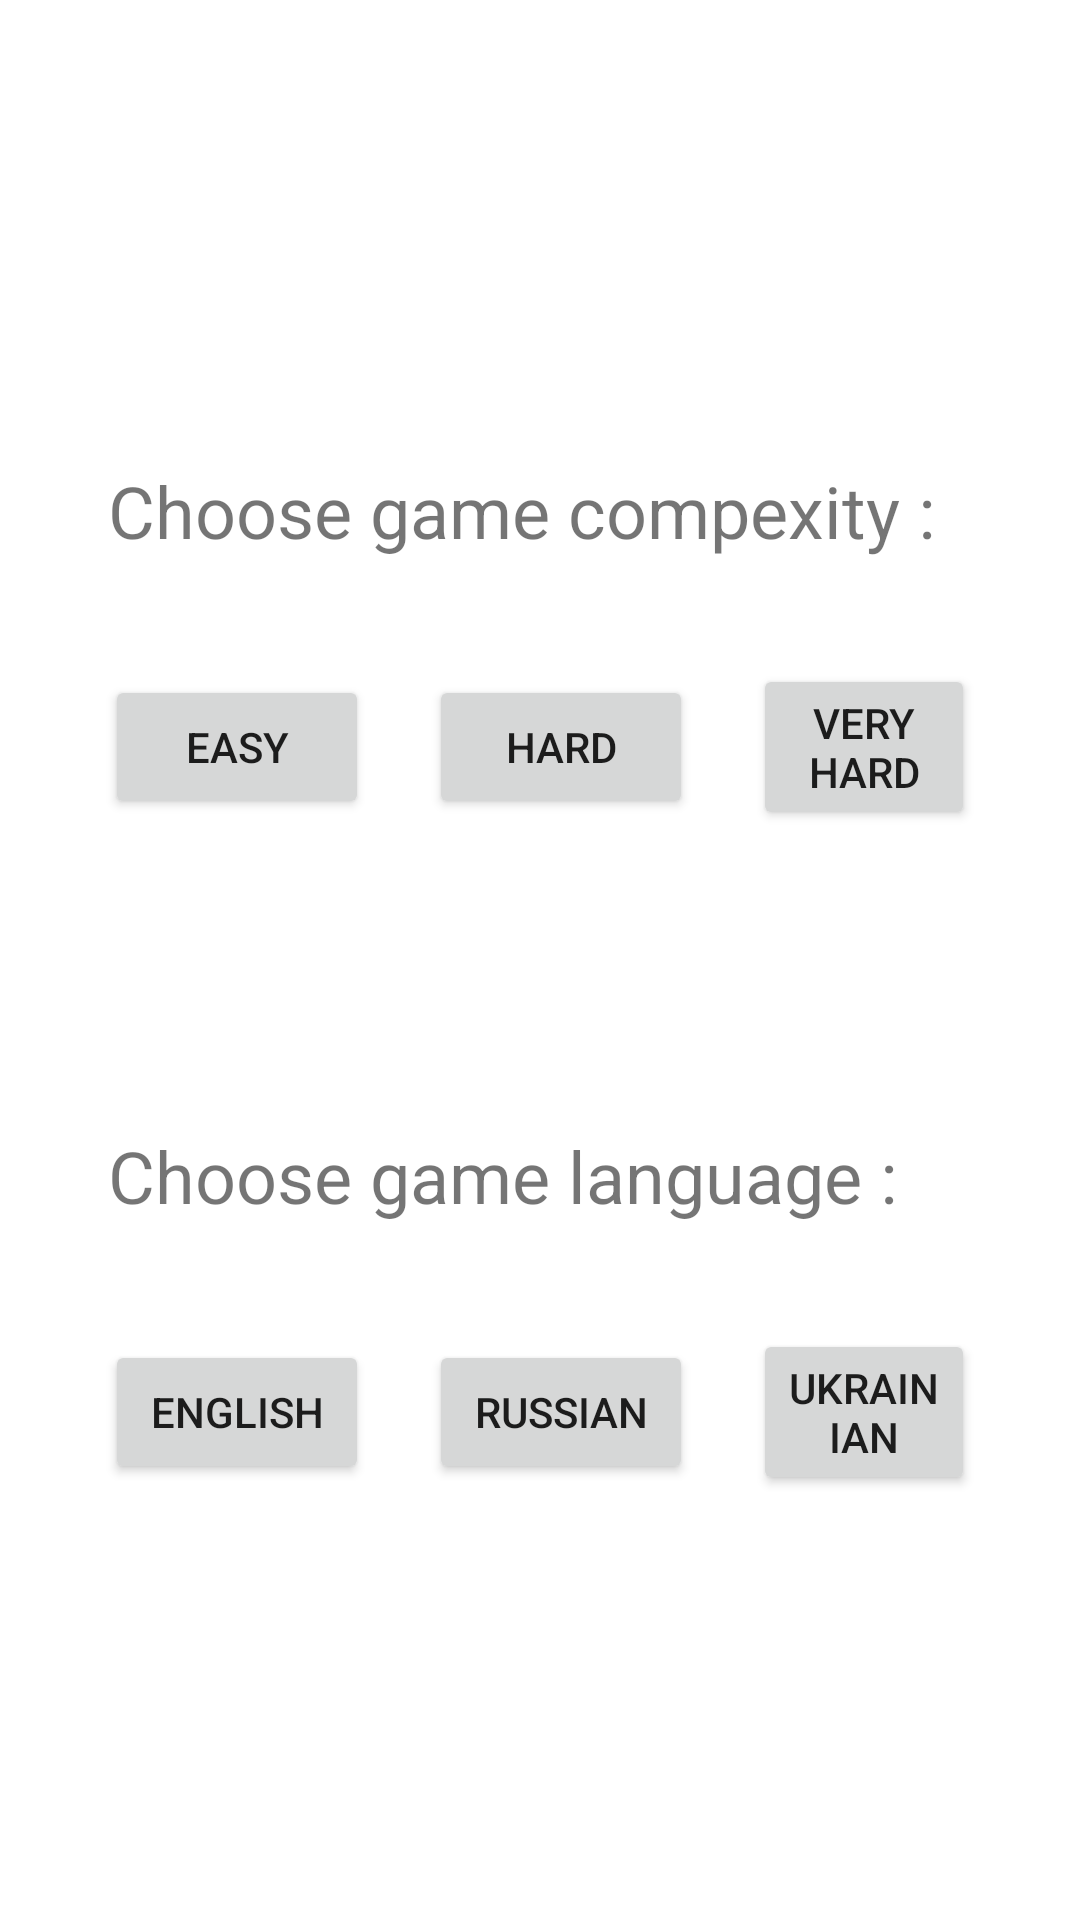

Write the Android layout XML for this screen, with the resource values it uses.
<!-- AndroidManifest.xml: application theme Theme.Control -->
<!-- res/layout/fragment_settings.xml -->
<?xml version="1.0" encoding="utf-8"?>
<ScrollView
    xmlns:android="http://schemas.android.com/apk/res/android"
    xmlns:app="http://schemas.android.com/apk/res-auto"
    xmlns:tools="http://schemas.android.com/tools"

    android:layout_width="match_parent"
    android:layout_height="match_parent">

    <LinearLayout
        android:layout_width="match_parent"
        android:layout_height="match_parent"
        android:orientation="vertical"
        tools:context=".SettingsFragment">


        <ImageView
            android:id="@+id/imageView6"
            android:layout_width="60dp"
            android:layout_height="60dp"
            android:layout_gravity="center_horizontal"
            android:layout_marginTop="30dp"
            android:src="@drawable/baseline_app_settings_alt_24" />

        <TextView
            android:id="@+id/choose_compexity"
            android:layout_width="wrap_content"
            android:layout_height="wrap_content"
            android:layout_marginStart="36dp"
            android:layout_marginTop="64dp"
            android:text="Choose game compexity :"
            android:textSize="24sp"
            app:layout_constraintStart_toStartOf="parent"
            app:layout_constraintTop_toTopOf="parent" />

        <LinearLayout
            android:layout_width="match_parent"
            android:layout_height="match_parent"
            android:layout_gravity="center"
            android:layout_margin="25dp"
            android:gravity="center"
            android:orientation="horizontal">

            <Button
                android:id="@+id/easy_complexity"
                android:layout_width="wrap_content"
                android:layout_height="wrap_content"
                android:layout_margin="10dp"
                android:text="Easy" />

            <Button
                android:id="@+id/hard_compexity"
                android:layout_width="wrap_content"
                android:layout_height="wrap_content"
                android:layout_margin="10dp"
                android:text="Hard" />

            <Button
                android:id="@+id/inceine_complexity"
                android:layout_width="wrap_content"
                android:layout_height="wrap_content"
                android:layout_margin="10dp"
                android:text="very hard" />
        </LinearLayout>

        <TextView
            android:id="@+id/choose_language"
            android:layout_width="wrap_content"
            android:layout_height="wrap_content"
            android:layout_marginStart="36dp"
            android:layout_marginTop="64dp"
            android:text="Choose game language :"
            android:textSize="24sp"
            app:layout_constraintStart_toStartOf="parent"
            app:layout_constraintTop_toTopOf="parent" />

        <LinearLayout
            android:layout_width="match_parent"
            android:layout_height="match_parent"
            android:layout_gravity="center"
            android:layout_margin="25dp"
            android:gravity="center"
            android:orientation="horizontal">

            <Button
                android:id="@+id/english"
                android:layout_width="wrap_content"
                android:layout_height="wrap_content"
                android:layout_margin="10dp"
                android:text="English" />

            <Button
                android:id="@+id/russian"
                android:layout_width="wrap_content"
                android:layout_height="wrap_content"
                android:layout_margin="10dp"
                android:text="Russian" />

            <Button
                android:id="@+id/ukraninan"
                android:layout_width="wrap_content"
                android:layout_height="wrap_content"
                android:layout_margin="10dp"
                android:text="Ukrainian" />
        </LinearLayout>

        <ImageView
            android:id="@+id/imageView7"
            android:layout_width="100dp"
            android:layout_height="100dp"
            android:layout_gravity="center_horizontal"
            app:srcCompat="@drawable/mute" />
    </LinearLayout>

</ScrollView>
<!-- resources referenced by this layout -->
<resources>
  <style name="Theme.Control" parent="Theme.MaterialComponents.DayNight.NoActionBar">
          
          <item name="colorPrimary">@color/purple_500</item>
          <item name="colorPrimaryVariant">@color/purple_700</item>
          <item name="colorOnPrimary">@color/white</item>
          
          <item name="colorSecondary">@color/teal_200</item>
          <item name="colorSecondaryVariant">@color/teal_700</item>
          <item name="colorOnSecondary">@color/black</item>
          
          <item name="android:statusBarColor">?attr/colorPrimaryVariant</item>
          
      </style>
  <color name="purple_500">#FF6200EE</color>
  <color name="purple_700">#FF3700B3</color>
  <color name="white">#FFFFFFFF</color>
  <color name="teal_200">#FF03DAC5</color>
  <color name="teal_700">#FF018786</color>
  <color name="black">#FF000000</color>
</resources>
